Labelled photos from "dataset_final", an image-classification folder in Sree14hari/BridgeCrack-Segmentation. The possible labels are: heavy crack, light crack, medium crack.

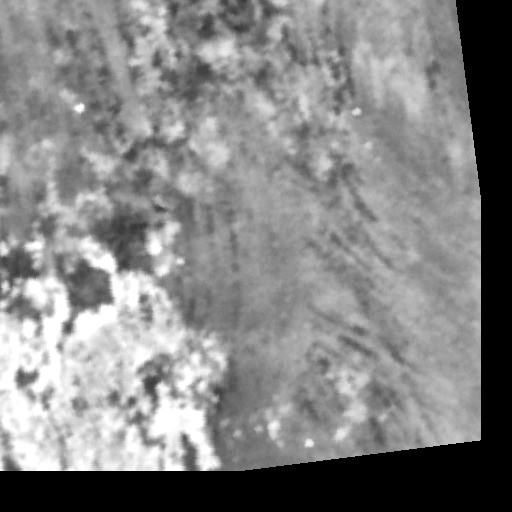
Label: medium crack

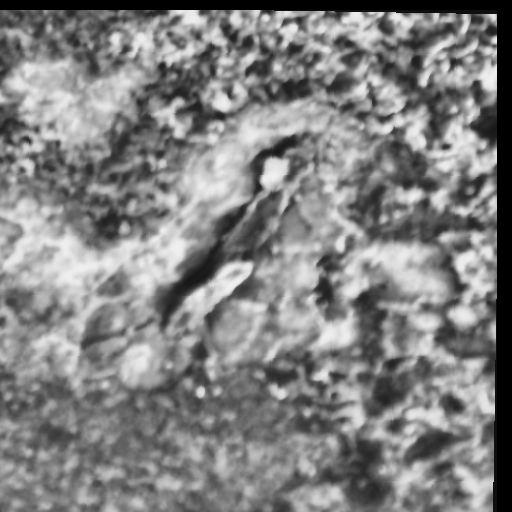
Label: heavy crack

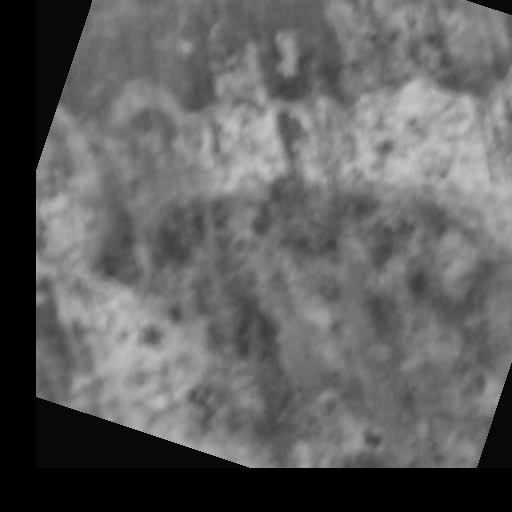
Label: light crack

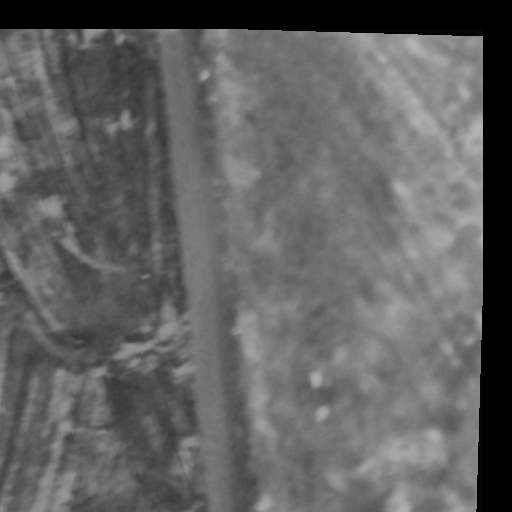
Label: medium crack

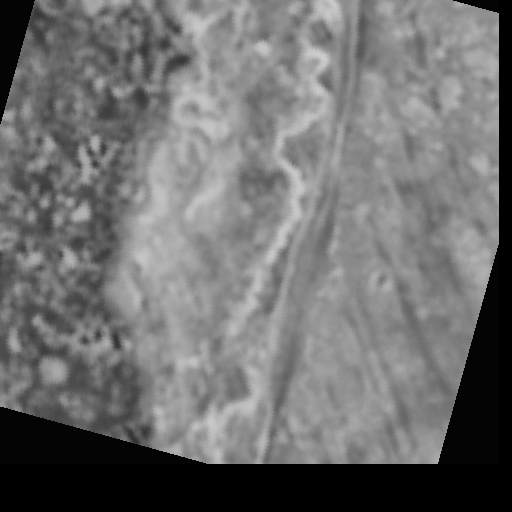
Label: light crack

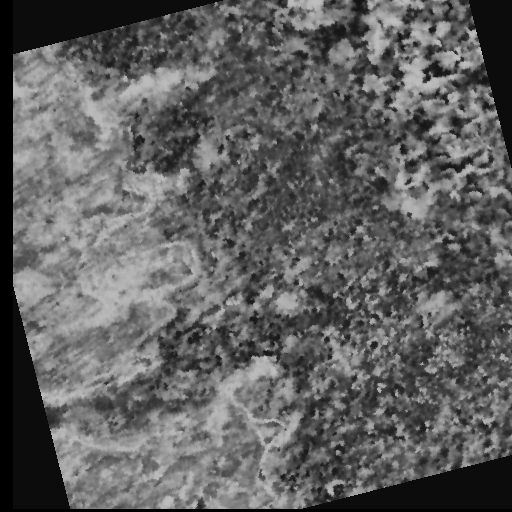
Label: heavy crack
